9-way image classification set "finalDataset" from GitHub (Scharfdk/DeepLearning-Project); label vocabulary: beef, bird, bread, cheese, eggs, nuts, pasta, pork, sausage.

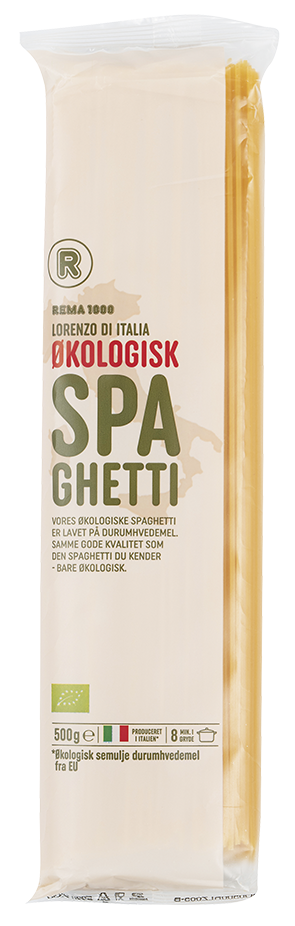
Label: pasta

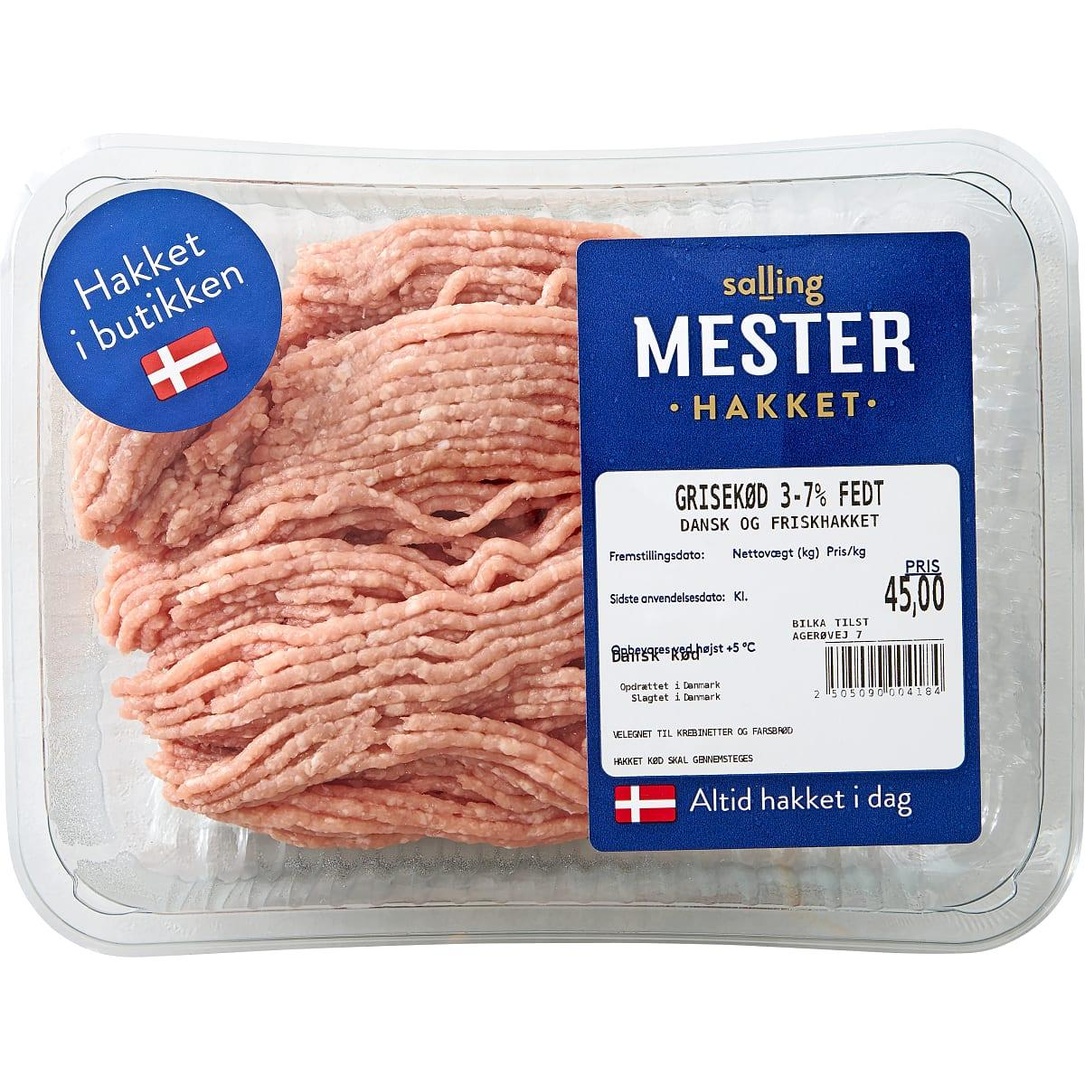
Label: pork

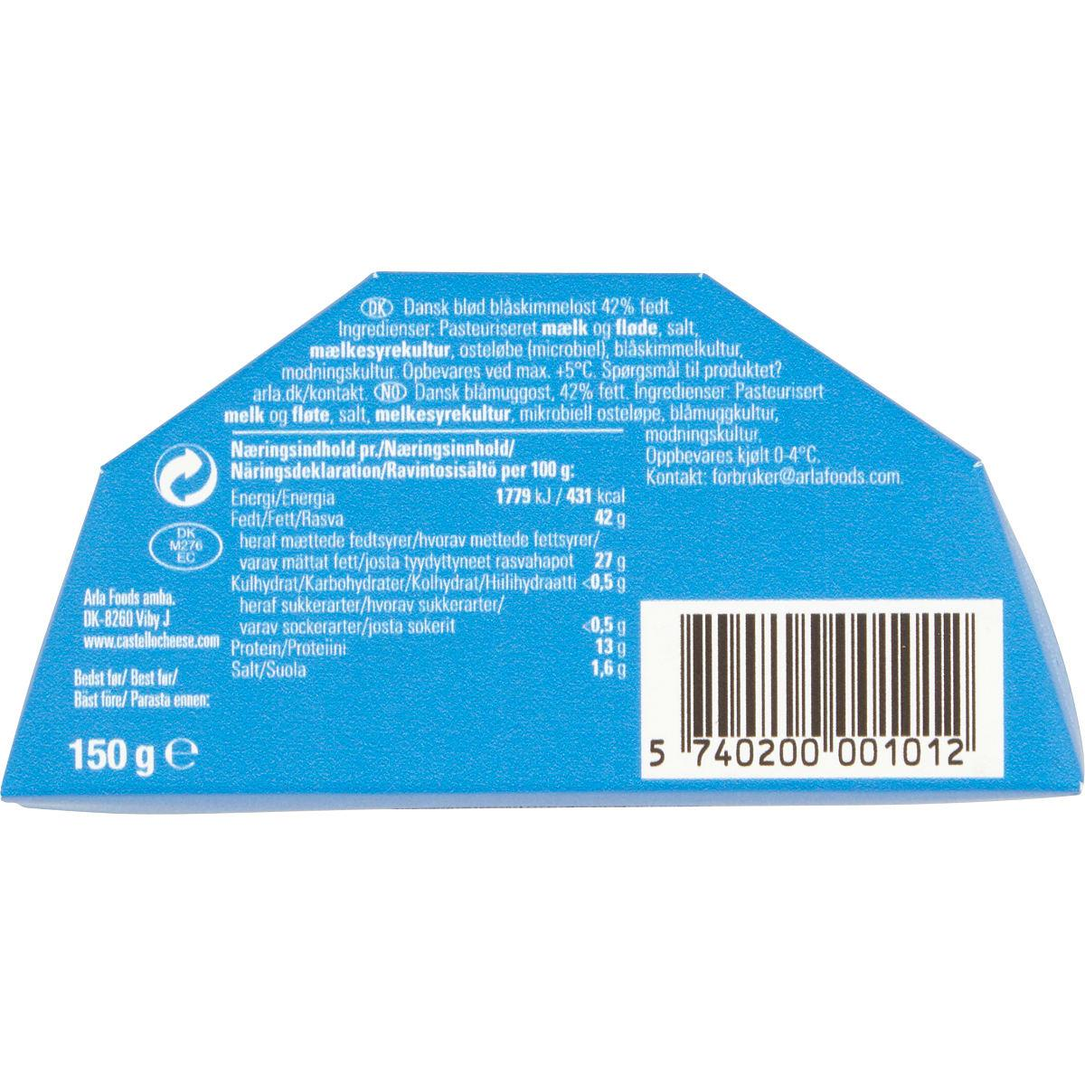
Label: cheese

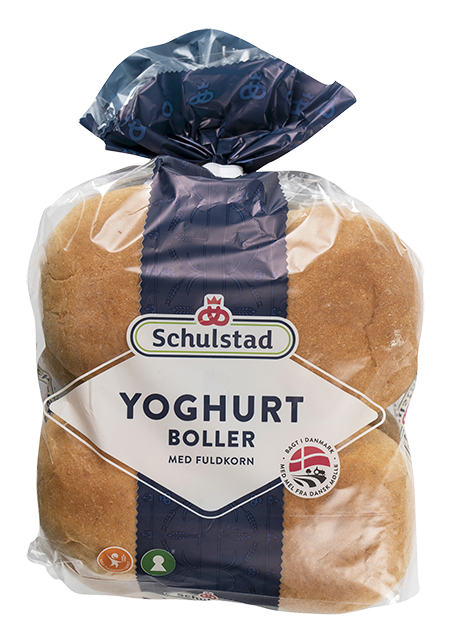
Label: bread

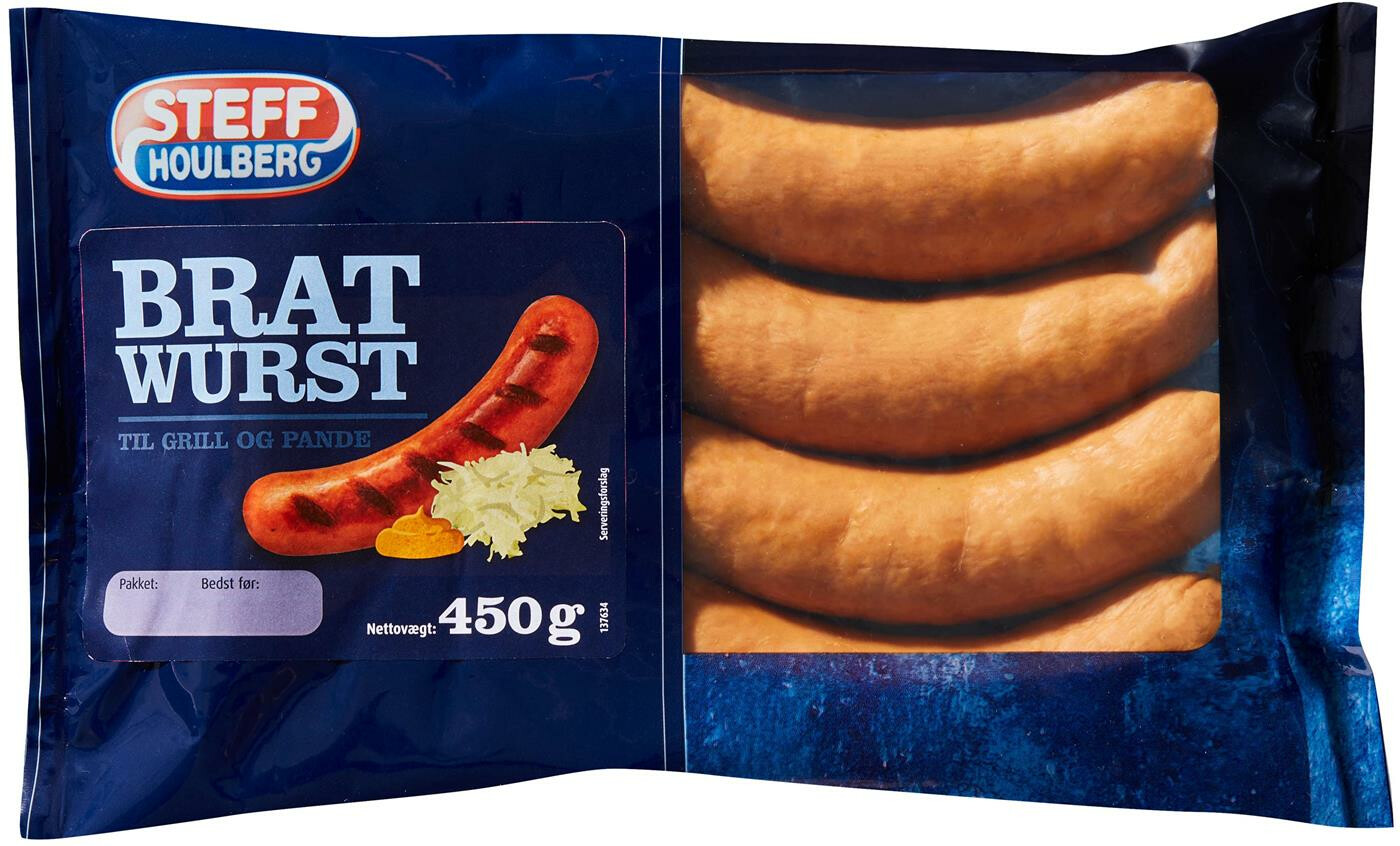
Label: sausage

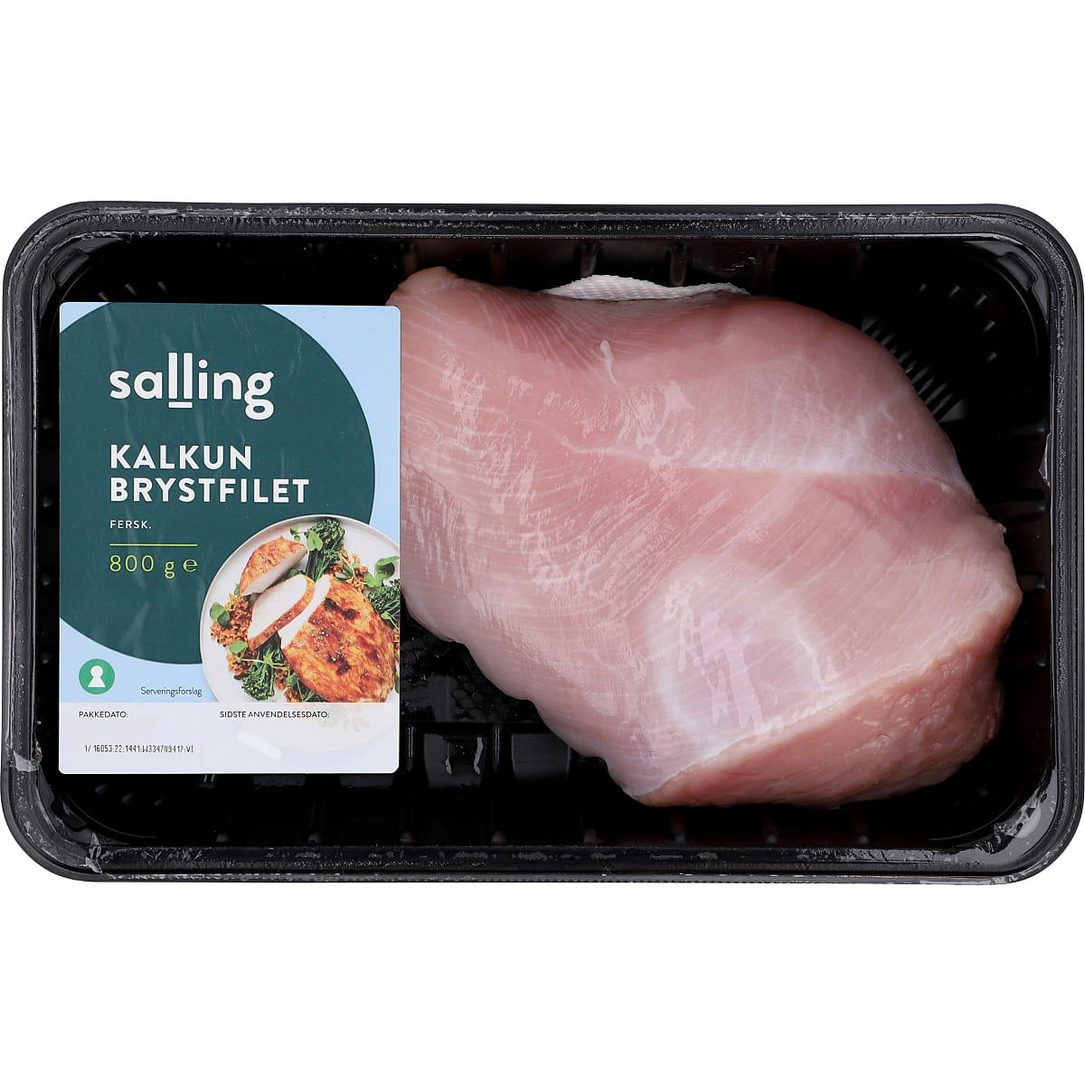
Label: bird
